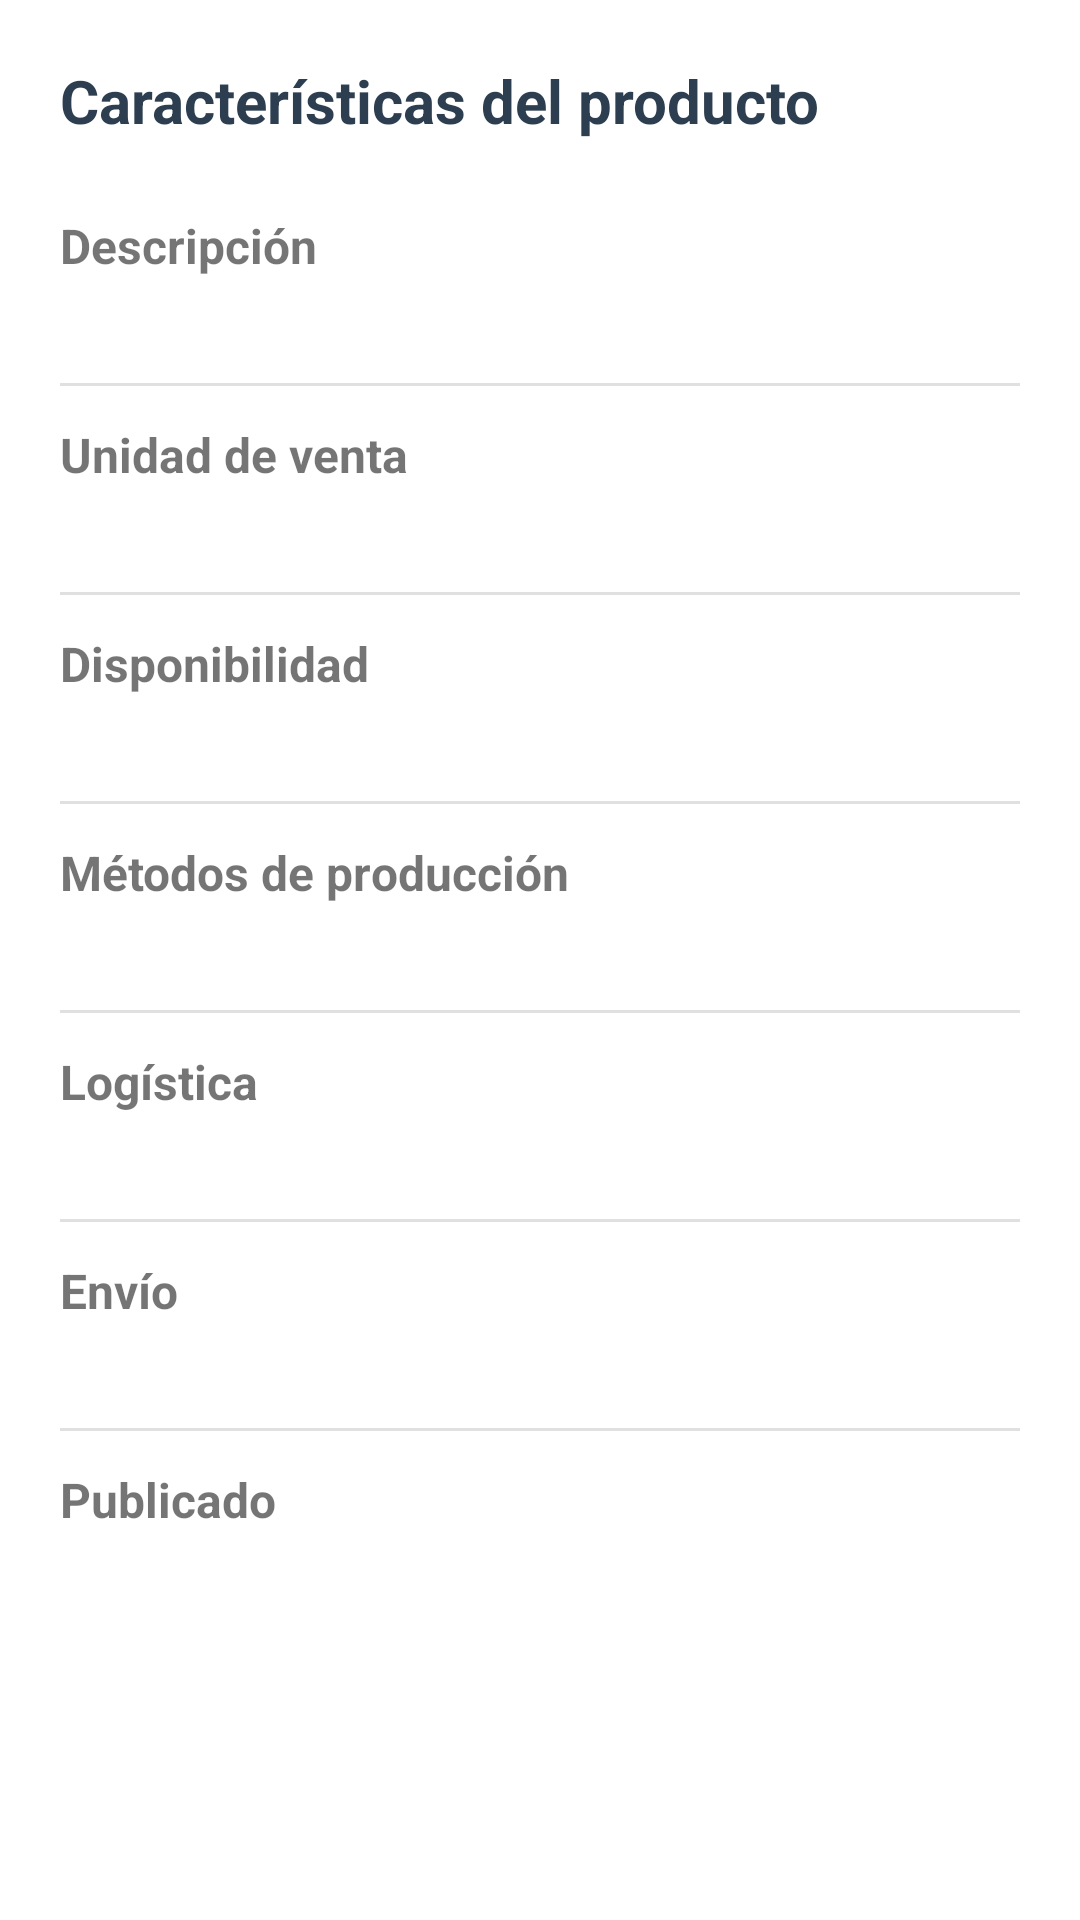

This screen was rendered from an Android layout file. Write that file and the resources it references.
<!-- AndroidManifest.xml: application theme Theme.AppCompat.Light.NoActionBar -->
<!-- res/layout/bottom_detalle.xml -->
<?xml version="1.0" encoding="utf-8"?>
<LinearLayout xmlns:android="http://schemas.android.com/apk/res/android"
    android:orientation="vertical"
    android:layout_width="match_parent"
    android:layout_height="wrap_content"
    android:padding="20dp"
    android:background="#ffffff">

    <TextView
        android:text="Características del producto"
        android:textSize="20sp"
        android:textStyle="bold"
        android:layout_width="match_parent"
        android:layout_height="wrap_content"
        android:paddingBottom="12dp"
        android:textColor="@color/txt_inicio"/>

    <ScrollView
        android:layout_width="match_parent"
        android:layout_height="wrap_content"
        android:maxHeight="500dp">

        <LinearLayout
            android:layout_width="match_parent"
            android:layout_height="wrap_content"
            android:orientation="vertical">

            
            <TextView
                android:text="Descripción"
                android:textSize="16sp"
                android:textStyle="bold"
                android:layout_marginTop="12dp"
                android:layout_width="match_parent"
                android:layout_height="wrap_content" />

            <TextView
                android:id="@+id/txtDescripcionCompleta"
                android:layout_marginTop="4dp"
                android:textSize="14sp"
                android:textColor="#444444"
                android:layout_width="match_parent"
                android:layout_height="wrap_content" />

            <View
                android:layout_width="match_parent"
                android:layout_height="1dp"
                android:background="#e0e0e0"
                android:layout_marginVertical="12dp" />

            
            <TextView
                android:text="Unidad de venta"
                android:textSize="16sp"
                android:textStyle="bold"
                android:layout_width="match_parent"
                android:layout_height="wrap_content" />

            <TextView
                android:id="@+id/txtUnidadVentaDetalle"
                android:layout_marginTop="4dp"
                android:textSize="14sp"
                android:textColor="#444444"
                android:layout_width="match_parent"
                android:layout_height="wrap_content" />

            <View
                android:layout_width="match_parent"
                android:layout_height="1dp"
                android:background="#e0e0e0"
                android:layout_marginVertical="12dp" />

            
            <TextView
                android:text="Disponibilidad"
                android:textSize="16sp"
                android:textStyle="bold"
                android:layout_width="match_parent"
                android:layout_height="wrap_content" />

            <TextView
                android:id="@+id/txtDisponibilidad"
                android:layout_marginTop="4dp"
                android:textSize="14sp"
                android:textColor="#444444"
                android:layout_width="match_parent"
                android:layout_height="wrap_content" />

            <View
                android:layout_width="match_parent"
                android:layout_height="1dp"
                android:background="#e0e0e0"
                android:layout_marginVertical="12dp" />

            
            <TextView
                android:text="Métodos de producción"
                android:textSize="16sp"
                android:textStyle="bold"
                android:layout_width="match_parent"
                android:layout_height="wrap_content" />

            <TextView
                android:id="@+id/txtMetodosProduccion"
                android:layout_marginTop="4dp"
                android:textSize="14sp"
                android:textColor="#444444"
                android:layout_width="match_parent"
                android:layout_height="wrap_content" />

            <View
                android:layout_width="match_parent"
                android:layout_height="1dp"
                android:background="#e0e0e0"
                android:layout_marginVertical="12dp" />

            
            <TextView
                android:text="Logística"
                android:textSize="16sp"
                android:textStyle="bold"
                android:layout_width="match_parent"
                android:layout_height="wrap_content" />

            <TextView
                android:id="@+id/txtLogistica"
                android:layout_marginTop="4dp"
                android:textSize="14sp"
                android:textColor="#444444"
                android:layout_width="match_parent"
                android:layout_height="wrap_content" />

            <View
                android:layout_width="match_parent"
                android:layout_height="1dp"
                android:background="#e0e0e0"
                android:layout_marginVertical="12dp" />

            
            <TextView
                android:text="Envío"
                android:textSize="16sp"
                android:textStyle="bold"
                android:layout_width="match_parent"
                android:layout_height="wrap_content" />

            <TextView
                android:id="@+id/txtEnvio"
                android:layout_marginTop="4dp"
                android:textSize="14sp"
                android:textColor="#444444"
                android:layout_width="match_parent"
                android:layout_height="wrap_content" />

            <View
                android:layout_width="match_parent"
                android:layout_height="1dp"
                android:background="#e0e0e0"
                android:layout_marginVertical="12dp" />

            
            <TextView
                android:text="Publicado"
                android:textSize="16sp"
                android:textStyle="bold"
                android:layout_width="match_parent"
                android:layout_height="wrap_content" />

            <TextView
                android:id="@+id/txtFecha"
                android:layout_marginTop="4dp"
                android:textSize="14sp"
                android:textColor="#444444"
                android:layout_width="match_parent"
                android:layout_height="wrap_content" />

        </LinearLayout>

    </ScrollView>

</LinearLayout>
<!-- resources referenced by this layout -->
<resources>
  <color name="txt_inicio">#2C3E50</color>
</resources>
